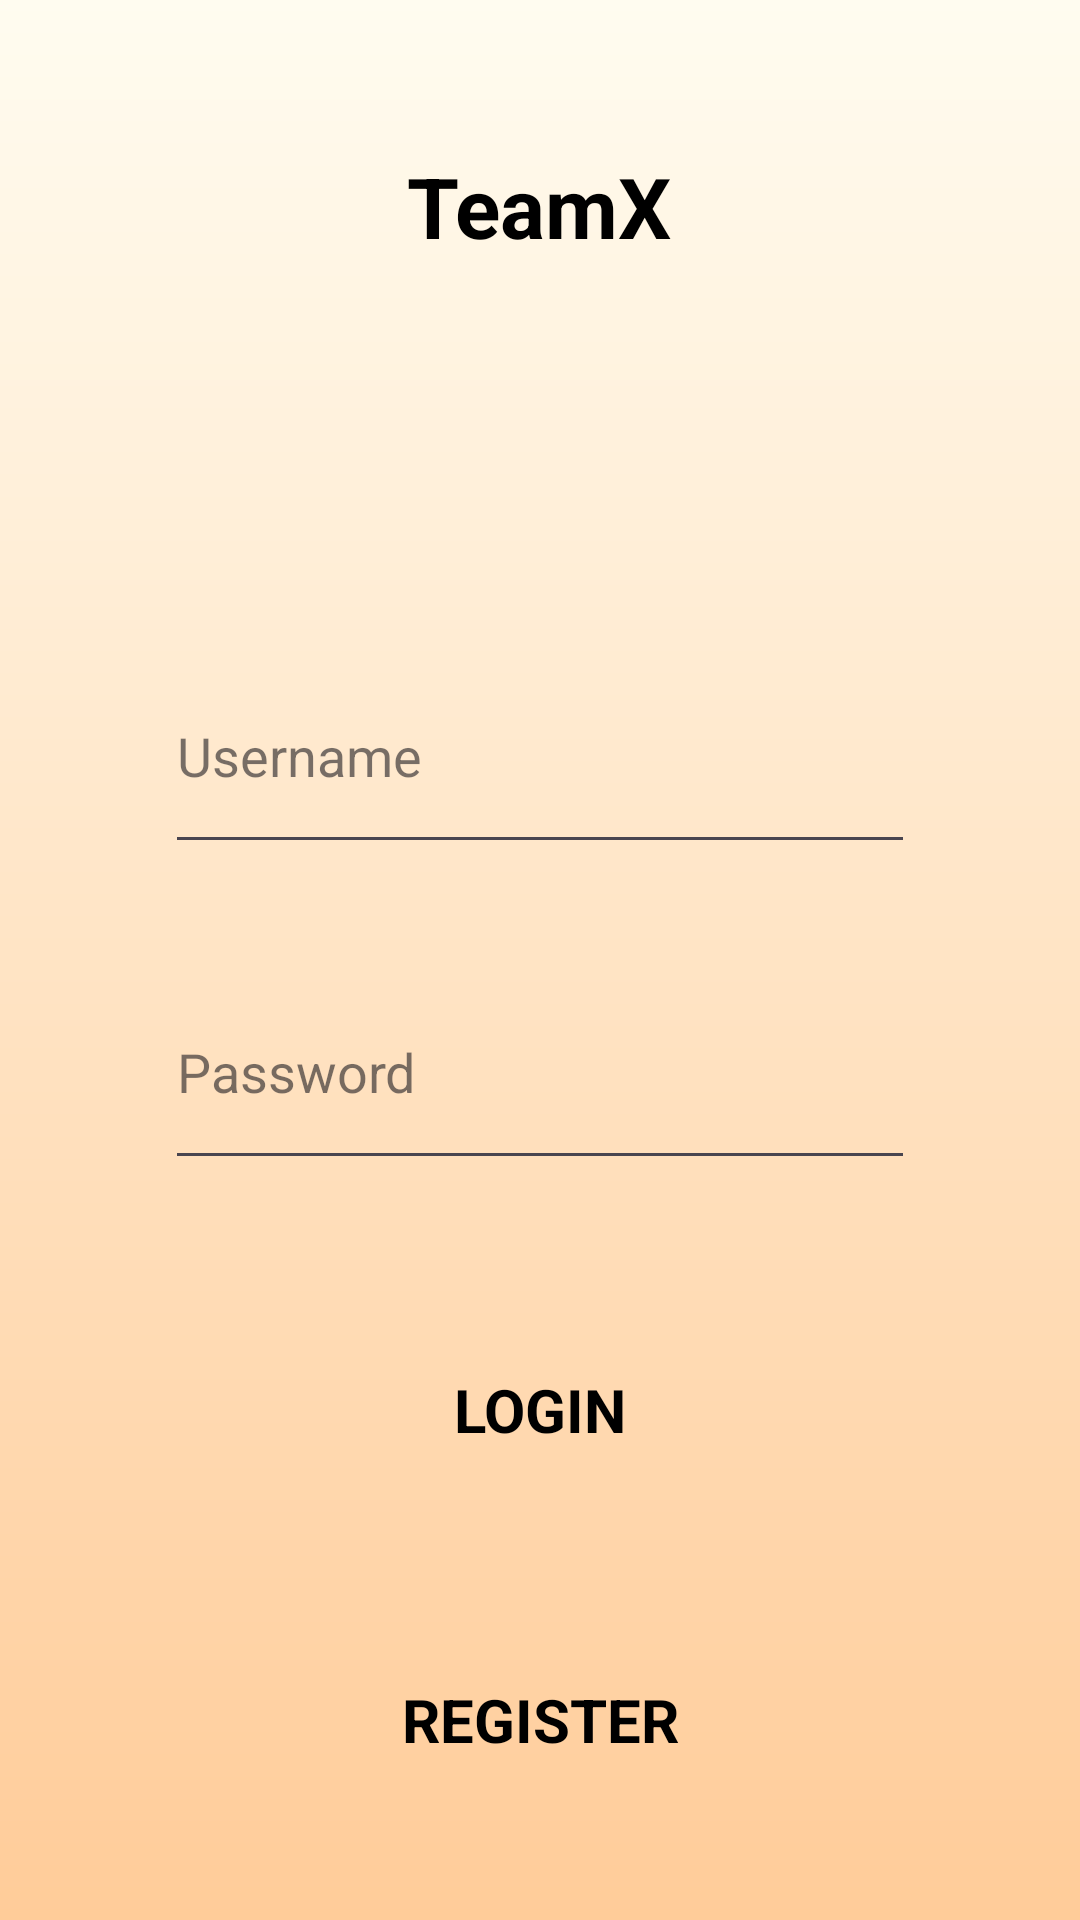

The Android layout XML behind this screen, and the referenced resources:
<!-- AndroidManifest.xml: application theme Base.Theme.TeamX -->
<!-- res/layout/activity_main.xml -->
<?xml version="1.0" encoding="utf-8"?>
<LinearLayout xmlns:android="http://schemas.android.com/apk/res/android"
    xmlns:app="http://schemas.android.com/apk/res-auto"
    xmlns:tools="http://schemas.android.com/tools"
    android:layout_width="match_parent"
    android:layout_height="match_parent"
    android:background="@drawable/background_light_gradient"
    android:gravity="center"
    android:orientation="vertical"
    android:padding="30dp"
    tools:context=".MainActivity">

    <TextView
        android:id="@+id/tTitle"
        android:layout_width="wrap_content"
        android:layout_height="wrap_content"
        android:layout_marginTop="20dp"
        android:layout_marginBottom="15dp"
        android:layout_weight="1"
        android:gravity="top"
        android:text="@string/teamx"
        android:textColor="@color/black"
        android:textSize="28sp"
        android:textStyle="bold" />

    <EditText
        android:id="@+id/tName"
        android:layout_width="250dp"
        android:layout_height="20dp"
        android:layout_marginBottom="30dp"
        android:layout_weight="0.5"
        android:hint="Username"
        android:inputType="text" />

    <EditText
        android:id="@+id/tPassword"
        android:layout_width="250dp"
        android:layout_height="20dp"
        android:layout_marginBottom="40dp"
        android:layout_weight="0.5"
        android:hint="Password"
        android:inputType="textPassword" />

    <Button
        android:id="@+id/bLogin"
        android:layout_width="180dp"
        android:layout_height="18dp"
        android:layout_marginBottom="30dp"
        android:layout_weight="0.5"
        android:background="@drawable/button_corners"
        android:text="Login"
        android:textColor="@color/black"
        android:textSize="20dp"
        android:textStyle="bold" />

    <Button
        android:id="@+id/bRegister"
        android:layout_width="180dp"
        android:layout_height="18dp"
        android:layout_weight="0.5"
        android:background="@drawable/button_corners"
        android:text="Register"
        android:textColor="@color/black"
        android:textSize="20dp"

        android:textStyle="bold" />

</LinearLayout>
<!-- resources referenced by this layout -->
<resources>
  <color name="black">#FF000000</color>
  <!-- drawable background_light_gradient (drawable) -->
  <?xml version="1.0" encoding="utf-8"?>
  <shape xmlns:android="http://schemas.android.com/apk/res/android">
      <gradient
          android:angle="90"
          android:endColor="#FFFCF0"
          android:startColor="#FFCC99"
          android:type="linear" />
  </shape>
  <!-- drawable button_corners (drawable) -->
  <?xml version="1.0" encoding="utf-8"?>
  <selector xmlns:android="http://schemas.android.com/apk/res/android">
      
      <item android:state_pressed="true">
          <shape>
              <solid android:color="@color/light_yellow" />
              <corners android:radius="20dp" />
          </shape>
      </item>
      
      <item>
          <shape>
              <solid android:color="@android:color/transparent" />
              <corners android:radius="20dp" />
          </shape>
      </item>
  </selector>
  <string name="teamx">TeamX</string>
  <style name="Base.Theme.TeamX" parent="Theme.Material3.DayNight.NoActionBar">
          <item name="colorPrimary">@color/light_yellow</item>
          <item name="colorPrimaryVariant">@color/light_orange</item>
          <item name="colorOnPrimary">@color/white</item>
          
  
  
  
          
          <item name="android:statusBarColor">@color/light_orange</item>
          <item name="fontFamily">@font/architects_daughter_regular</item>
          <item name="android:textColorHint">@color/text_hint_color_selector</item>
          <item name="android:textColorHintInverse">@color/text_hint_color_selector</item>
      </style>
  <color name="light_yellow">#FFFCF0</color>
  <color name="light_orange">#FFCC99</color>
  <color name="white">#FFFFFFFF</color>
</resources>
